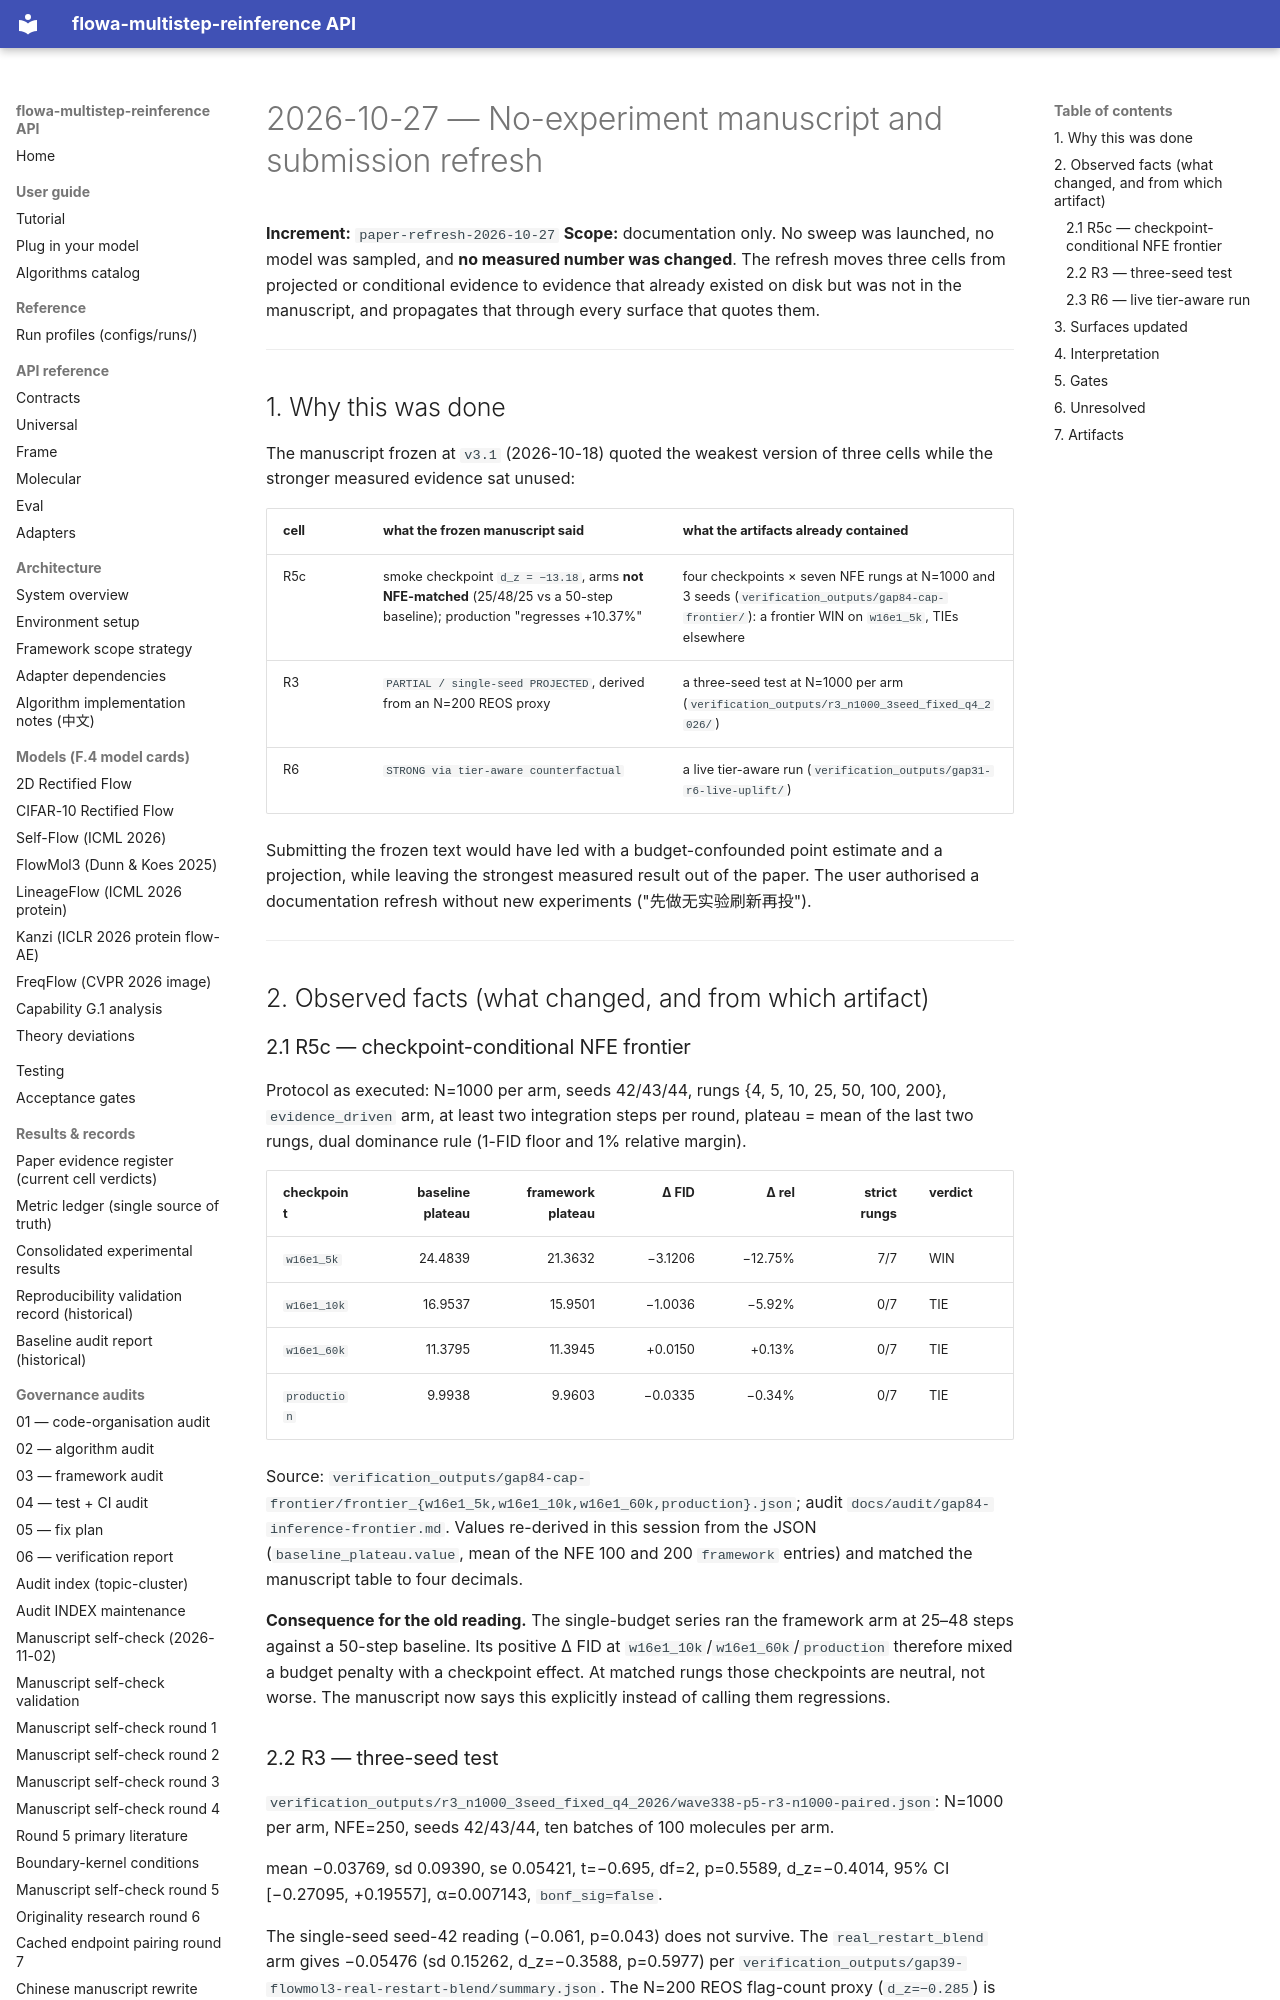

repository: silverenternal/flowa-multistep-reinference · page: audit/paper-refresh-2026-10-27/index.html · generator: mkdocs

# 2026-10-27 — No-experiment manuscript and submission refresh

**Increment:** `paper-refresh-2026-10-27`
**Scope:** documentation only. No sweep was launched, no model was sampled,
and **no measured number was changed**. The refresh moves three cells from
projected or conditional evidence to evidence that already existed on disk
but was not in the manuscript, and propagates that through every surface that
quotes them.

---

## 1. Why this was done

The manuscript frozen at `v3.1` (2026-10-18) quoted the weakest version of
three cells while the stronger measured evidence sat unused:

| cell | what the frozen manuscript said | what the artifacts already contained |
|---|---|---|
| R5c | smoke checkpoint `d_z = −13.18`, arms **not NFE-matched** (25/48/25 vs a 50-step baseline); production "regresses +10.37%" | four checkpoints × seven NFE rungs at N=1000 and 3 seeds (`verification_outputs/gap84-cap-frontier/`): a frontier WIN on `w16e1_5k`, TIEs elsewhere |
| R3 | `PARTIAL / single-seed PROJECTED`, derived from an N=200 REOS proxy | a three-seed test at N=1000 per arm (`verification_outputs/r3_n1000_3seed_fixed_q4_2026/`) |
| R6 | `STRONG via tier-aware counterfactual` | a live tier-aware run (`verification_outputs/gap31-r6-live-uplift/`) |

Submitting the frozen text would have led with a budget-confounded point
estimate and a projection, while leaving the strongest measured result out of
the paper. The user authorised a documentation refresh without new
experiments ("先做无实验刷新再投").

---

## 2. Observed facts (what changed, and from which artifact)

### 2.1 R5c — checkpoint-conditional NFE frontier

Protocol as executed: N=1000 per arm, seeds 42/43/44, rungs
{4, 5, 10, 25, 50, 100, 200}, `evidence_driven` arm, at least two integration
steps per round, plateau = mean of the last two rungs, dual dominance rule
(1-FID floor and 1% relative margin).

| checkpoint | baseline plateau | framework plateau | Δ FID | Δ rel | strict rungs | verdict |
|---|---:|---:|---:|---:|---:|:---|
| `w16e1_5k` | 24.4839 | 21.3632 | −3.1206 | −12.75% | 7/7 | WIN |
| `w16e1_10k` | 16.9537 | 15.9501 | −1.0036 | −5.92% | 0/7 | TIE |
| `w16e1_60k` | 11.3795 | 11.3945 | +0.0150 | +0.13% | 0/7 | TIE |
| `production` | 9.9938 | 9.9603 | −0.0335 | −0.34% | 0/7 | TIE |

Source: `verification_outputs/gap84-cap-frontier/frontier_{w16e1_5k,w16e1_10k,w16e1_60k,production}.json`;
audit `docs/audit/gap84-inference-frontier.md`. Values re-derived in this
session from the JSON (`baseline_plateau.value`, mean of the NFE 100 and 200
`framework` entries) and matched the manuscript table to four decimals.

**Consequence for the old reading.** The single-budget series ran the
framework arm at 25–48 steps against a 50-step baseline. Its positive Δ FID at
`w16e1_10k`/`w16e1_60k`/`production` therefore mixed a budget penalty with a
checkpoint effect. At matched rungs those checkpoints are neutral, not worse.
The manuscript now says this explicitly instead of calling them regressions.
